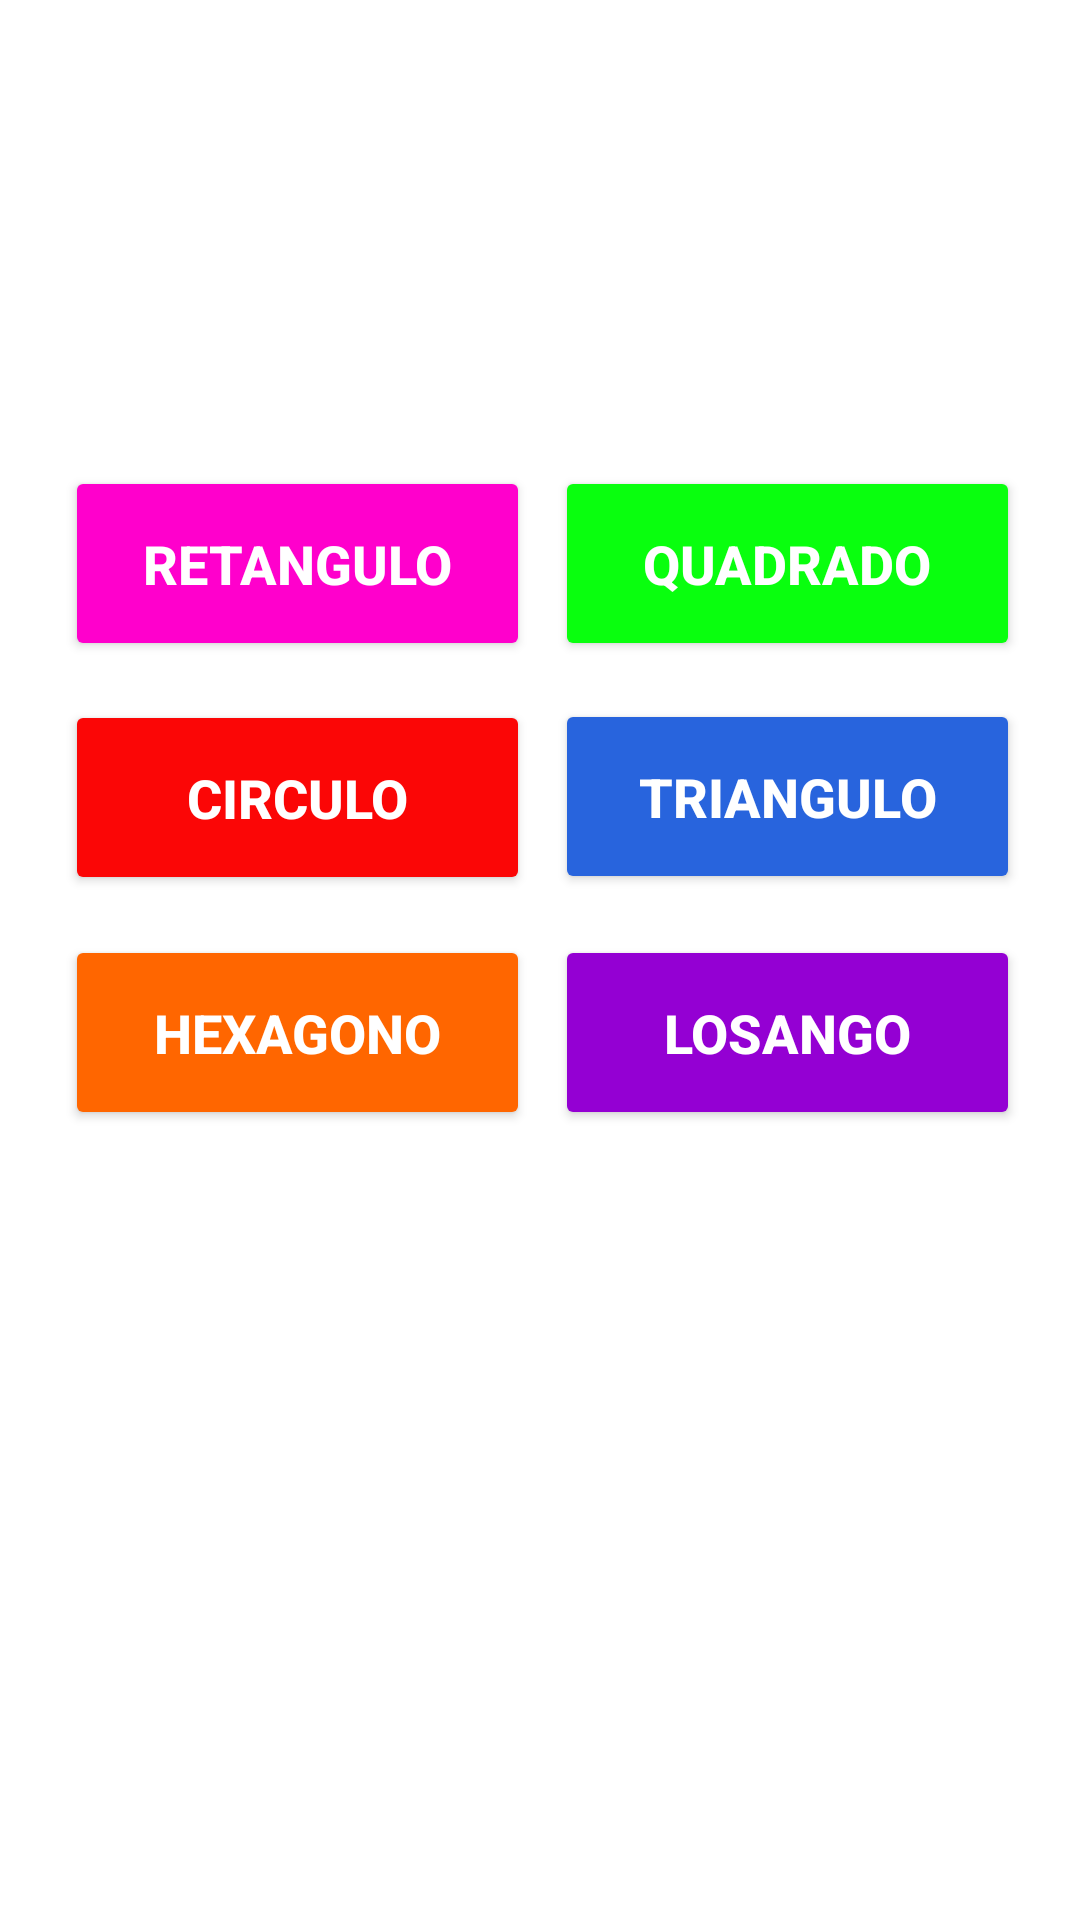

Write the Android layout XML for this screen, with the resource values it uses.
<!-- AndroidManifest.xml: application theme Theme.TesteMultitelas -->
<!-- res/layout/activity_menu_options.xml -->
<?xml version="1.0" encoding="utf-8"?>
<androidx.constraintlayout.widget.ConstraintLayout xmlns:android="http://schemas.android.com/apk/res/android"
    xmlns:app="http://schemas.android.com/apk/res-auto"
    xmlns:tools="http://schemas.android.com/tools"
    android:layout_width="match_parent"
    android:layout_height="match_parent"
    android:background="@drawable/tetris"
    tools:context=".menuOptions">

    <Button
        android:id="@+id/btnLosango"
        android:layout_width="155dp"
        android:layout_height="65dp"
        android:backgroundTint="#9400d3"
        android:text="Losango"
        android:textColor="#ffffff"
        android:textSize="18sp"
        android:textStyle="bold"
        app:layout_constraintBottom_toBottomOf="parent"
        app:layout_constraintEnd_toEndOf="parent"
        app:layout_constraintHorizontal_bias="0.902"
        app:layout_constraintStart_toStartOf="parent"
        app:layout_constraintTop_toTopOf="parent"
        app:layout_constraintVertical_bias="0.542" />

    <Button
        android:id="@+id/btnHexagono"
        android:layout_width="155dp"
        android:layout_height="65dp"
        android:backgroundTint="#FF6600"
        android:text="Hexagono"
        android:textAllCaps="true"
        android:textColor="#ffffff"
        android:textSize="18sp"
        android:textStyle="bold"
        app:layout_constraintBottom_toBottomOf="parent"
        app:layout_constraintEnd_toEndOf="parent"
        app:layout_constraintHorizontal_bias="0.105"
        app:layout_constraintStart_toStartOf="parent"
        app:layout_constraintTop_toTopOf="parent"
        app:layout_constraintVertical_bias="0.542" />

    <Button
        android:id="@+id/btnTriangulo"
        android:layout_width="155dp"
        android:layout_height="65dp"
        android:backgroundTint="#2864DD"
        android:text="triangulo"
        android:textColor="#ffffff"
        android:textSize="18sp"
        android:textStyle="bold"
        app:layout_constraintBottom_toBottomOf="parent"
        app:layout_constraintEnd_toEndOf="parent"
        app:layout_constraintHorizontal_bias="0.902"
        app:layout_constraintStart_toStartOf="parent"
        app:layout_constraintTop_toTopOf="parent"
        app:layout_constraintVertical_bias="0.405" />

    <Button
        android:id="@+id/btnCirculo"
        android:layout_width="155dp"
        android:layout_height="65dp"
        android:backgroundTint="#FB0606"
        android:text="Circulo"
        android:textAllCaps="true"
        android:textColor="#ffffff"
        android:textSize="18sp"
        android:textStyle="bold"
        app:layout_constraintBottom_toBottomOf="parent"
        app:layout_constraintEnd_toEndOf="parent"
        app:layout_constraintHorizontal_bias="0.105"
        app:layout_constraintStart_toStartOf="parent"
        app:layout_constraintTop_toTopOf="parent"
        app:layout_constraintVertical_bias="0.406" />

    <TextView
        android:id="@+id/textView"
        android:layout_width="368dp"
        android:layout_height="91dp"
        android:text="SELECIONE UMA DAS OPÇÕES ABAIXO:"
        android:textAllCaps="true"
        android:textColor="#FFFFFF"
        android:textSize="28sp"
        android:textStyle="bold"
        app:layout_constraintBottom_toBottomOf="parent"
        app:layout_constraintEnd_toEndOf="parent"
        app:layout_constraintHorizontal_bias="0.627"
        app:layout_constraintStart_toStartOf="parent"
        app:layout_constraintTop_toTopOf="parent"
        app:layout_constraintVertical_bias="0.087" />

    <Button
        android:id="@+id/btnRetangulo"
        android:layout_width="155dp"
        android:layout_height="65dp"
        android:backgroundTint="#FF00CC"
        android:text="Retangulo"
        android:textAllCaps="true"
        android:textColor="#ffffff"
        android:textSize="18sp"
        android:textStyle="bold"
        app:layout_constraintBottom_toBottomOf="parent"
        app:layout_constraintEnd_toEndOf="parent"
        app:layout_constraintHorizontal_bias="0.105"
        app:layout_constraintStart_toStartOf="parent"
        app:layout_constraintTop_toTopOf="parent"
        app:layout_constraintVertical_bias="0.27" />

    <Button
        android:id="@+id/btnQuadrado"
        android:layout_width="155dp"
        android:layout_height="65dp"
        android:backgroundTint="#09FF0E"
        android:text="quadrado"
        android:textColor="#ffffff"
        android:textSize="18sp"
        android:textStyle="bold"
        app:layout_constraintBottom_toBottomOf="parent"
        app:layout_constraintEnd_toEndOf="parent"
        app:layout_constraintHorizontal_bias="0.902"
        app:layout_constraintStart_toStartOf="parent"
        app:layout_constraintTop_toTopOf="parent"
        app:layout_constraintVertical_bias="0.27" />

</androidx.constraintlayout.widget.ConstraintLayout>
<!-- resources referenced by this layout -->
<resources>
  <style name="Theme.TesteMultitelas" parent="Theme.MaterialComponents.DayNight.DarkActionBar">
          
          <item name="colorPrimary">@color/purple_500</item>
          <item name="colorPrimaryVariant">@color/purple_700</item>
          <item name="colorOnPrimary">@color/white</item>
          
          <item name="colorSecondary">@color/teal_200</item>
          <item name="colorSecondaryVariant">@color/teal_700</item>
          <item name="colorOnSecondary">@color/black</item>
          
          <item name="android:statusBarColor" tools:targetApi="l">?attr/colorPrimaryVariant</item>
          
      </style>
  <!-- not gathered from this repository: default colours our renderer supplied (Android Studio template values) -->
  <color name="purple_500">#FF6200EE</color>
  <color name="purple_700">#FF3700B3</color>
  <color name="teal_200">#FF03DAC5</color>
  <color name="teal_700">#FF018786</color>
  <color name="black">#FF000000</color>
  <color name="white">#FFFFFFFF</color>
</resources>
